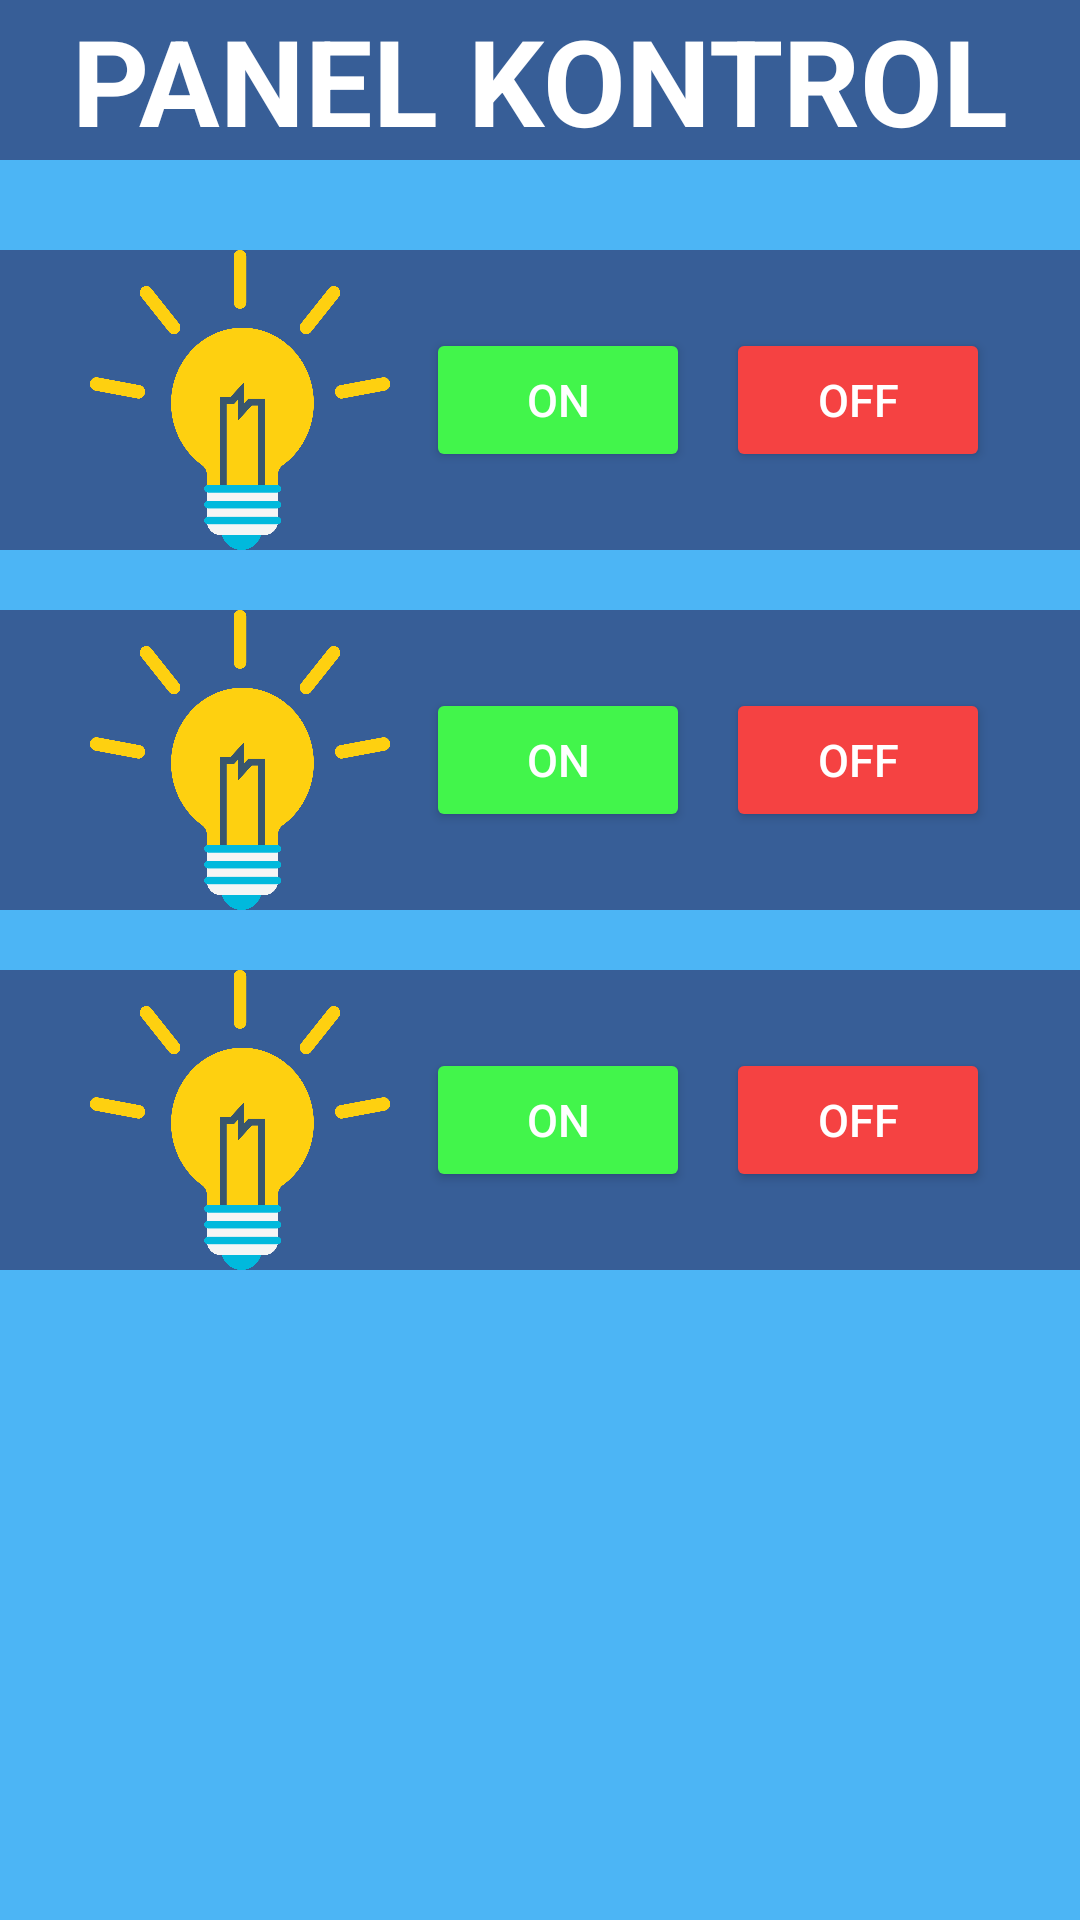

Reconstruct the res/layout file that produces this screen, plus the resources it refers to.
<!-- AndroidManifest.xml: application theme Theme.ProjectAkhir_KontrolRelay -->
<!-- res/layout/activity_hal_kontrol.xml -->
<?xml version="1.0" encoding="utf-8"?>
<RelativeLayout
    xmlns:android="http://schemas.android.com/apk/res/android"
    xmlns:tools="http://schemas.android.com/tools"
    xmlns:app="http://schemas.android.com/apk/res-auto"
    android:layout_width="match_parent"
    android:layout_height="match_parent"
    android:layout_gravity="center_vertical"
    android:background="#4CB5F5"
    tools:context=".halKontrol">
  
  <RelativeLayout
      android:id="@+id/header"
      android:layout_width="match_parent"
      android:layout_height="wrap_content"
      android:gravity="center_horizontal"
      android:background="#375E97">
  <TextView
      android:textStyle="bold"
      android:layout_width="wrap_content"
      android:layout_height="wrap_content"
      android:textAlignment="center"
      android:textSize="40dp"
      android:textColor="#ffffff"
      android:text="PANEL KONTROL"/>
  </RelativeLayout>
  
  <RelativeLayout
      android:id="@+id/lampu1"
      android:layout_below="@id/header"
      android:layout_marginTop="30dp"
      android:layout_width="match_parent"
      android:layout_height="wrap_content"
      android:gravity="center_horizontal"
      android:background="#375E97">

    <LinearLayout
        android:layout_width="wrap_content"
        android:layout_height="wrap_content"
        android:gravity="center_vertical">
      <ImageView
          android:layout_width="100dp"
          android:layout_height="100dp"
          android:background="@drawable/lampu2"/>
      <Button
          android:id="@+id/on1"
          android:layout_marginLeft="12dp"
          android:layout_width="wrap_content"
          android:layout_height="wrap_content"
          android:text="ON"
          android:textColor="#FFFFFF"
          android:backgroundTint="#42F54B"
          android:textSize="15dp" />
      <Button
          android:id="@+id/off1"
          android:layout_marginLeft="12dp"
          android:layout_width="wrap_content"
          android:layout_height="wrap_content"
          android:text="OFF"
          android:textColor="#FFFFFF"
          android:backgroundTint="#F54242"
          android:textSize="15dp" />
    </LinearLayout>

  </RelativeLayout>

  <RelativeLayout
      android:id="@+id/lampu2"
      android:layout_below="@id/lampu1"
      android:layout_marginTop="20dp"
      android:layout_width="match_parent"
      android:layout_height="wrap_content"
      android:gravity="center_horizontal"
      android:background="#375E97">

    <LinearLayout
        android:layout_width="wrap_content"
        android:layout_height="wrap_content"
        android:gravity="center_vertical">
      <ImageView
          android:layout_width="100dp"
          android:layout_height="100dp"
          android:background="@drawable/lampu2"/>
      <Button
          android:id="@+id/on2"
          android:layout_marginLeft="12dp"
          android:layout_width="wrap_content"
          android:layout_height="wrap_content"
          android:text="ON"
          android:textColor="#FFFFFF"
          android:backgroundTint="#42F54B"
          android:textSize="15dp" />
      <Button
          android:id="@+id/off2"
          android:layout_marginLeft="12dp"
          android:layout_width="wrap_content"
          android:layout_height="wrap_content"
          android:text="OFF"
          android:textColor="#FFFFFF"
          android:backgroundTint="#F54242"
          android:textSize="15dp" />
    </LinearLayout>

  </RelativeLayout>

  <RelativeLayout
      android:id="@+id/lampu3"
      android:layout_below="@id/lampu2"
      android:layout_marginTop="20dp"
      android:layout_width="match_parent"
      android:layout_height="wrap_content"
      android:gravity="center_horizontal"
      android:background="#375E97">

    <LinearLayout
        android:layout_width="wrap_content"
        android:layout_height="wrap_content"
        android:gravity="center_vertical">
      <ImageView
          android:layout_width="100dp"
          android:layout_height="100dp"
          android:background="@drawable/lampu2"/>
      <Button
          android:id="@+id/on3"
          android:layout_marginLeft="12dp"
          android:layout_width="wrap_content"
          android:layout_height="wrap_content"
          android:text="ON"
          android:textColor="#FFFFFF"
          android:backgroundTint="#42F54B"
          android:textSize="15dp" />
      <Button
          android:id="@+id/off3"
          android:layout_marginLeft="12dp"
          android:layout_width="wrap_content"
          android:layout_height="wrap_content"
          android:text="OFF"
          android:textColor="#FFFFFF"
          android:backgroundTint="#F54242"
          android:textSize="15dp" />
    </LinearLayout>

  </RelativeLayout>

</RelativeLayout>
<!-- resources referenced by this layout -->
<resources>
  <!-- drawable lampu2: png bitmap (drawable, 51278 bytes) -->
  <style name="Theme.ProjectAkhir_KontrolRelay" parent="Theme.MaterialComponents.DayNight.DarkActionBar">
          
          <item name="colorPrimary">@color/purple_500</item>
          <item name="colorPrimaryVariant">@color/purple_700</item>
          <item name="colorOnPrimary">@color/white</item>
          
          <item name="colorSecondary">@color/teal_200</item>
          <item name="colorSecondaryVariant">@color/teal_700</item>
          <item name="colorOnSecondary">@color/black</item>
          
          <item name="android:statusBarColor">?attr/colorPrimaryVariant</item>
          
      </style>
  <!-- not gathered from this repository: default colours our renderer supplied (Android Studio template values) -->
  <color name="purple_500">#FF6200EE</color>
  <color name="purple_700">#FF3700B3</color>
  <color name="teal_200">#FF03DAC5</color>
  <color name="teal_700">#FF018786</color>
  <color name="black">#FF000000</color>
  <color name="white">#FFFFFFFF</color>
</resources>
